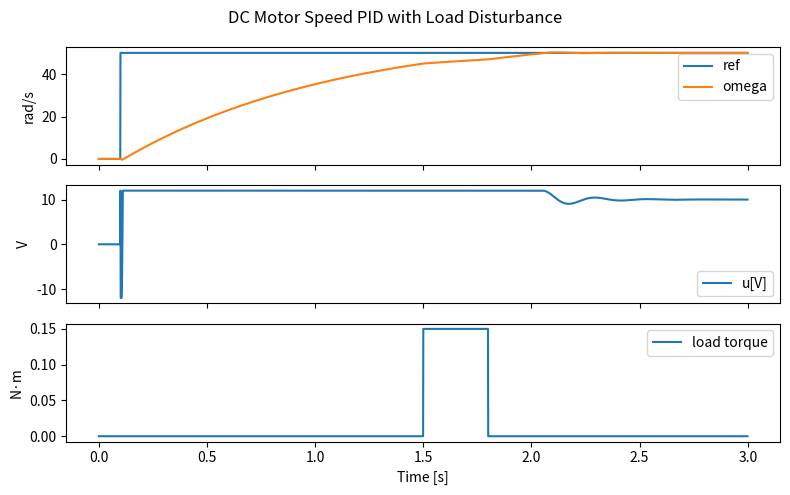

Source code (Python):
import numpy as np
import matplotlib.pyplot as plt

class PID:
    def __init__(self, Kp, Ki, Kd, Ts, umin=-np.inf, umax=np.inf, Td=0.005):
        self.Kp, self.Ki, self.Kd, self.Ts = Kp, Ki, Kd, Ts
        self.umin, self.umax = umin, umax
        self.I = 0.0
        self.e_prev = 0.0
        # small LPF on D
        self.Td = Td
        self.d_state = 0.0

    def step(self, e):
        alpha = self.Td / (self.Td + self.Ts)
        de = (e - self.e_prev)/self.Ts
        self.d_state = alpha*self.d_state + (1-alpha)*de

        u_unsat = self.Kp*e + self.I + self.Kd*self.d_state
        u = np.clip(u_unsat, self.umin, self.umax)
        # anti-windup
        self.I += self.Ki*self.Ts*e + (u - u_unsat)
        self.e_prev = e
        return u

J, B, Kt = 0.02, 0.02, 0.1
Ts = 0.001
N = int(3.0/Ts)

pid = PID(Kp=2.5, Ki=150.0, Kd=0.01, Ts=Ts, umin=-12.0, umax=12.0, Td=0.002)

w = 0.0
ts, wrs, ws, us, taus = [], [], [], [], []
for k in range(N):
    t = k*Ts
    wr = 50.0 if t >= 0.1 else 0.0  # target speed [rad/s]
    tau_L = 0.15 if (1.5 <= t < 1.8) else 0.0

    e = wr - w
    u = pid.step(e)

    # J wdot + B w = Kt u - tau_L  ->  wdot = (Kt u - tau_L - B w)/J
    wdot = (Kt*u - tau_L - B*w)/J
    w += Ts*wdot

    ts.append(t); wrs.append(wr); ws.append(w); us.append(u); taus.append(tau_L)

fig, ax = plt.subplots(3,1, figsize=(8,5), sharex=True)
ax[0].plot(ts, wrs, label='ref'); ax[0].plot(ts, ws, label='omega'); ax[0].legend(); ax[0].set_ylabel('rad/s')
ax[1].plot(ts, us, label='u[V]'); ax[1].legend(); ax[1].set_ylabel('V')
ax[2].plot(ts, taus, label='load torque'); ax[2].legend(); ax[2].set_ylabel('N·m'); ax[2].set_xlabel('Time [s]')
fig.suptitle('DC Motor Speed PID with Load Disturbance')
plt.tight_layout(); plt.show()
